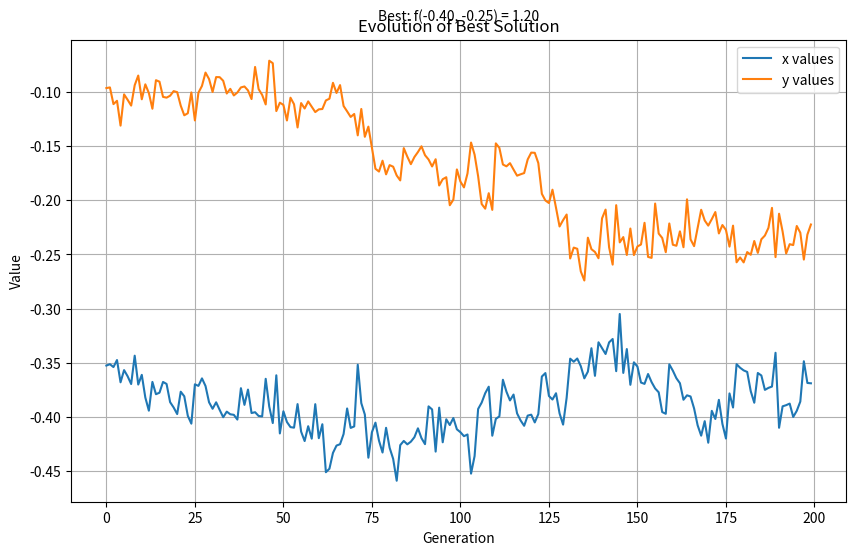

This chart was generated by the following Python code:
import numpy as np
import random
import matplotlib.pyplot as plt

# Define the function to optimize
def func(x, y):
    return (1 - x) ** 2 * np.exp(-x ** 2 - (y + 1) ** 2) - (x - x ** 3 - y ** 3) * np.exp(-x ** 2 - y ** 2)

# Genetic Algorithm parameters
pop_size = 8
cross_prob = 0.7
mut_prob = 0.01
generations = 200

# Step 1: Initialize population
def initialize_population(size):
    return [(random.uniform(-2, 2), random.uniform(-2, 2)) for _ in range(size)]

# Step 2: Define fitness function
def calculate_fitness(population):
    return [func(x, y) for x, y in population]

# Step 5: Select parents for mating
def select_parents(population, fitness):
    return random.choices(population, weights=fitness, k=len(population))

# Step 6: Create offspring by crossover and mutation
def crossover_and_mutate(parents):
    offspring = []
    for i in range(0, len(parents), 2):
        parent1, parent2 = parents[i], parents[i + 1]
        if random.random() < cross_prob:
            cross_point = random.randint(0, 1)
            child1 = (parent1[0], parent2[1])
            child2 = (parent2[0], parent1[1])
        else:
            child1, child2 = parent1, parent2
        # Mutation
        child1 = (child1[0] + random.gauss(0, mut_prob), child1[1] + random.gauss(0, mut_prob))
        child2 = (child2[0] + random.gauss(0, mut_prob), child2[1] + random.gauss(0, mut_prob))
        offspring.extend([child1, child2])
    return offspring

# Step 9: Replace the initial population with the new population
def replace_population(old_population, offspring):
    return offspring

# Genetic Algorithm
population = initialize_population(pop_size)
best_solutions = []
for gen in range(generations):
    # Step 4: Calculate fitness of each individual chromosome
    fitness = calculate_fitness(population)

    # Step 5: Select parents for mating
    parents = select_parents(population, fitness)

    # Step 6: Create offspring by crossover and mutation
    offspring = crossover_and_mutate(parents)

    # Step 9: Replace the initial population with the new population
    population = replace_population(population, offspring)

    # Store the best solution of this generation
    best_index = np.argmax(calculate_fitness(population))
    best_solutions.append((gen, population[best_index], max(fitness)))

# Find the overall best solution
overall_best_index = np.argmax([func(x, y) for _, (x, y), _ in best_solutions])
overall_best_gen, overall_best_x, overall_best_y = best_solutions[overall_best_index][0], best_solutions[overall_best_index][1][0], best_solutions[overall_best_index][1][1]
overall_best_value = func(overall_best_x, overall_best_y)

# Information about the best generation
best_generation = overall_best_gen
best_generation_x = overall_best_x
best_generation_y = overall_best_y
best_generation_fitness = overall_best_value

print("The maximum point is at x = {:.2f}, y = {:.2f}".format(overall_best_x, overall_best_y))
print("The maximum value of the function is {:.2f}".format(overall_best_value))
print("Best generation: {}, x = {:.3f}, y = {:.3f}, fitness = {:.3f}".format(best_generation,
best_generation_x, best_generation_y, best_generation_fitness))

# Plotting the evolution of the best solution
generations = [gen for gen, _, _ in best_solutions]
x_values = [x for _, (x, _) , _ in best_solutions]
y_values = [y for _, (_, y), _ in best_solutions]

plt.figure(figsize=(10, 6))
plt.plot(generations, x_values, label='x values')
plt.plot(generations, y_values, label='y values')
plt.xlabel('Generation')
plt.ylabel('Value')
plt.title('Evolution of Best Solution')

# Annotate the best solution at the top of the graph
plt.annotate('Best: f({:.2f}, {:.2f}) = {:.2f}'.format(overall_best_x, overall_best_y,
overall_best_value),
xy=(0.5, 0.95), xycoords='axes fraction',
xytext=(0.5, 1.05), textcoords='axes fraction',
horizontalalignment='center', verticalalignment='center')

# Annotate the best generation on the graph
plt.annotate('Best Generation: {}'.format(best_generation),
xy=(best_generation, overall_best_value), xycoords='data',
xytext=(-20, 20), textcoords='offset points',
arrowprops=dict(arrowstyle="->", connectionstyle="arc3,rad=.2"))

plt.legend()
plt.grid(True)
plt.show()
